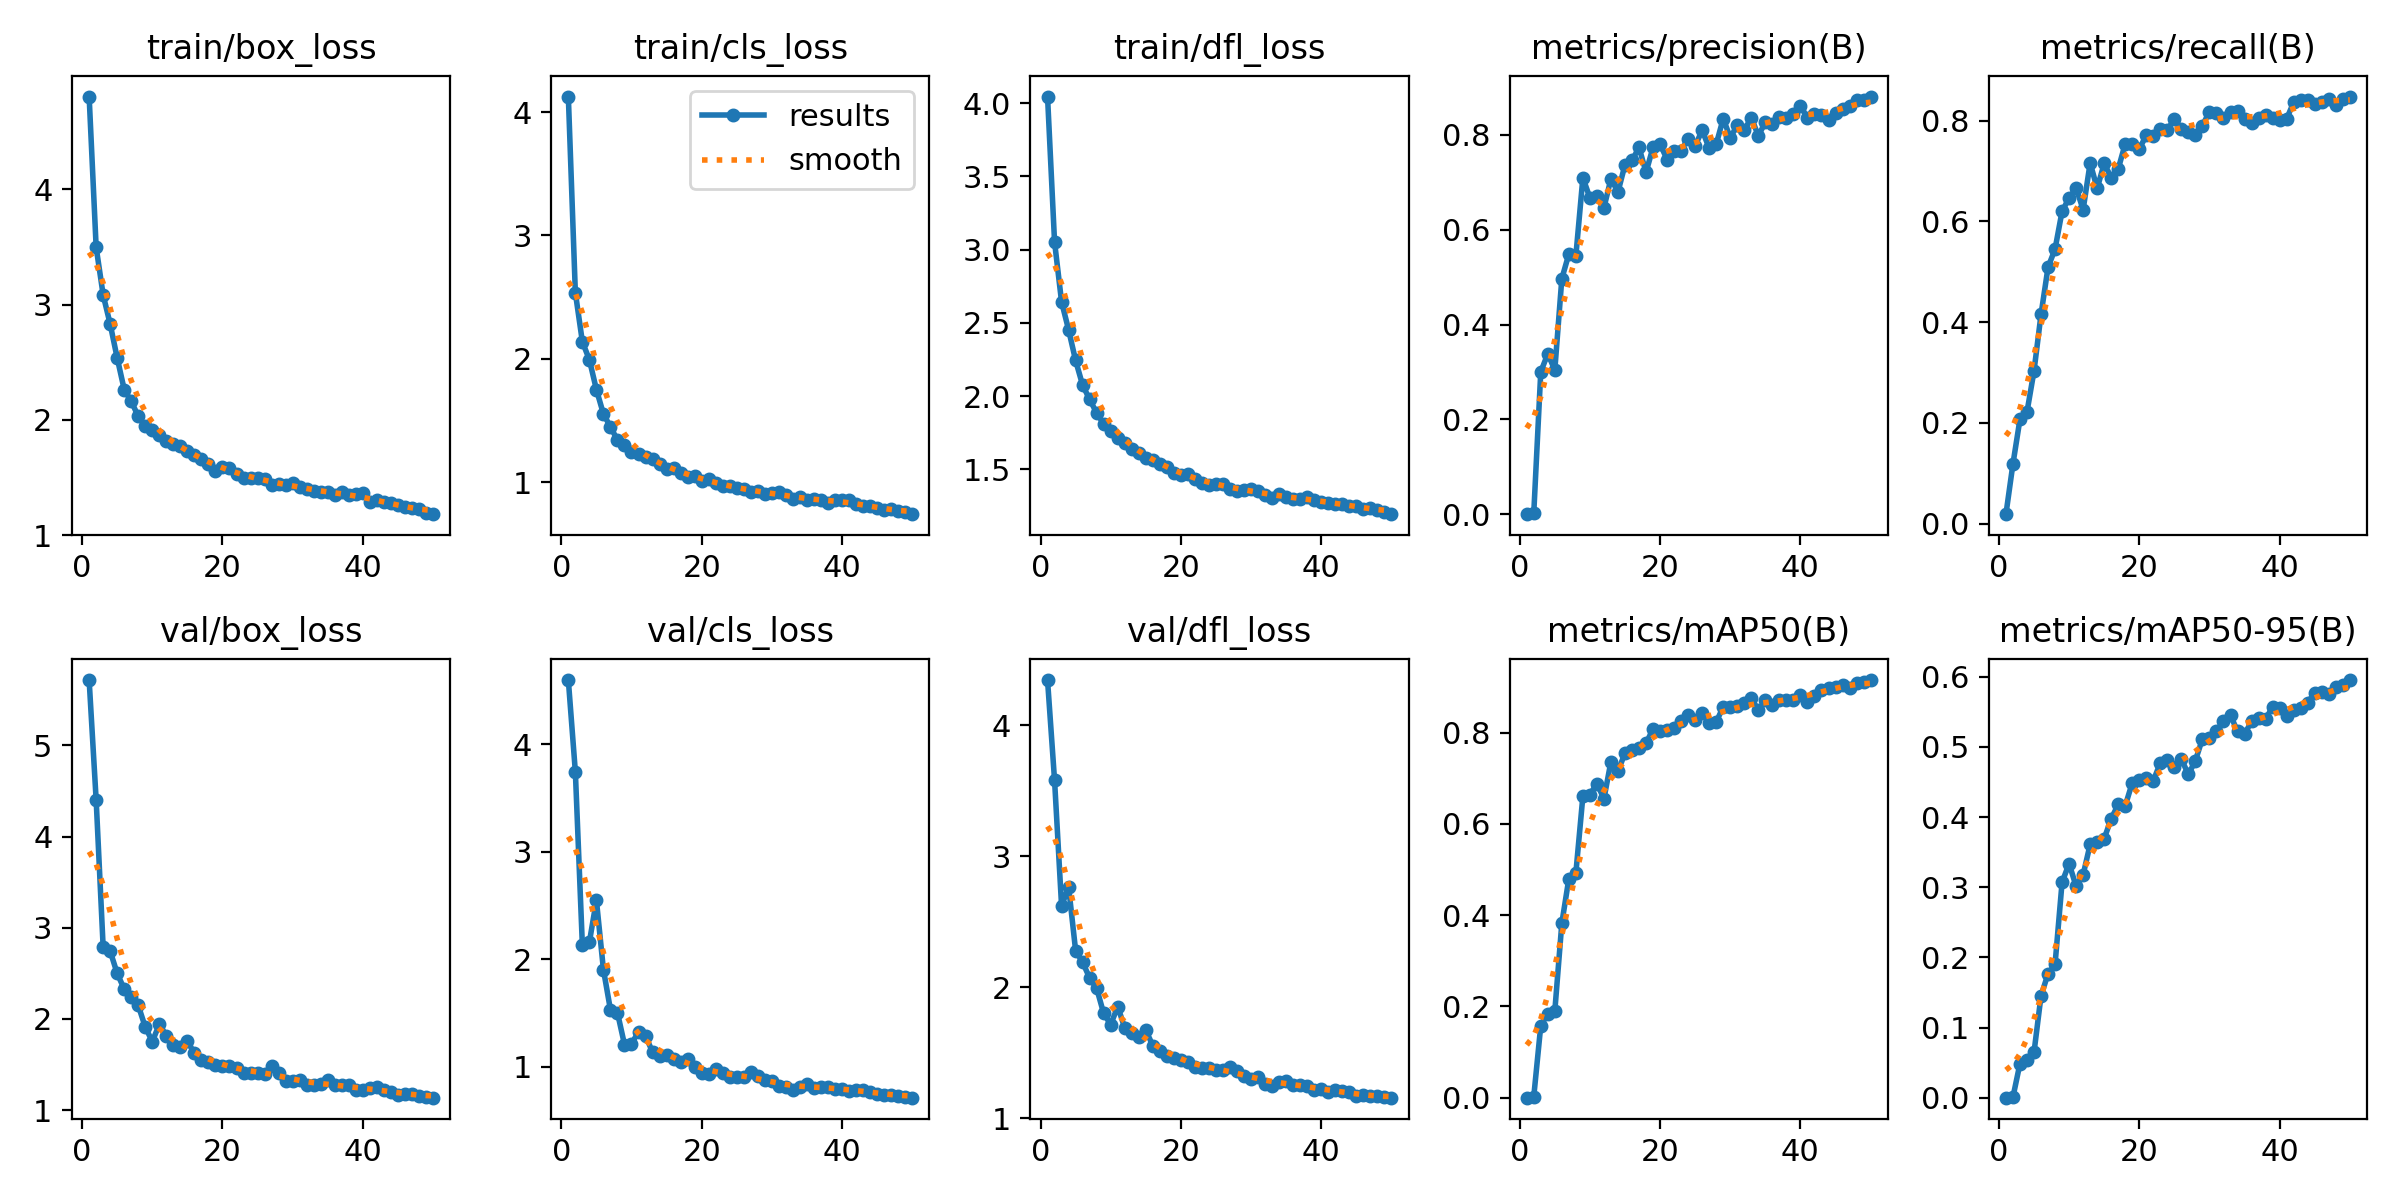

The table this chart was drawn from, first rows:
epoch, time, train/box_loss, train/cls_loss, train/dfl_loss, metrics/precision(B), metrics/recall(B), metrics/mAP50(B), metrics/mAP50-95(B), val/box_loss, val/cls_loss, val/dfl_loss, lr/pg0, lr/pg1, lr/pg2
1, 32.81, 4.805, 4.126, 4.045, 0.00034, 0.01854, 0.00018, 4e-05, 5.716, 4.595, 4.345, 0.0006533, 0.0006533, 0.0006533
2, 46.92, 3.496, 2.537, 3.053, 0.00218, 0.1184, 0.00227, 0.00088, 4.401, 3.742, 3.581, 0.001294, 0.001294, 0.001294
3, 60.23, 3.082, 2.139, 2.643, 0.3005, 0.207, 0.1579, 0.04867, 2.784, 2.127, 2.622, 0.001908, 0.001908, 0.001908
4, 74.56, 2.83, 1.992, 2.453, 0.3384, 0.2214, 0.1836, 0.05398, 2.743, 2.157, 2.767, 0.001881, 0.001881, 0.001881
5, 88.34, 2.536, 1.751, 2.243, 0.3044, 0.3028, 0.1898, 0.06455, 2.498, 2.547, 2.281, 0.001842, 0.001842, 0.001842
6, 102.1, 2.262, 1.554, 2.074, 0.4968, 0.415, 0.3824, 0.1451, 2.328, 1.902, 2.192, 0.001802, 0.001802, 0.001802
7, 115.6, 2.16, 1.449, 1.978, 0.5488, 0.5088, 0.4798, 0.1767, 2.238, 1.528, 2.072, 0.001762, 0.001762, 0.001762
8, 133.8, 2.031, 1.343, 1.884, 0.545, 0.5448, 0.4924, 0.1903, 2.148, 1.501, 1.993, 0.001723, 0.001723, 0.001723
9, 147.8, 1.945, 1.3, 1.81, 0.7097, 0.62, 0.6606, 0.307, 1.911, 1.205, 1.801, 0.001683, 0.001683, 0.001683
10, 161.8, 1.91, 1.246, 1.76, 0.6671, 0.6461, 0.6643, 0.3336, 1.752, 1.214, 1.717, 0.001644, 0.001644, 0.001644
11, 176.2, 1.867, 1.229, 1.714, 0.6704, 0.666, 0.6881, 0.3012, 1.941, 1.32, 1.853, 0.001604, 0.001604, 0.001604
12, 190.4, 1.819, 1.207, 1.681, 0.6465, 0.6231, 0.655, 0.3178, 1.818, 1.284, 1.692, 0.001564, 0.001564, 0.001564
13, 205.1, 1.788, 1.185, 1.637, 0.7076, 0.7158, 0.7365, 0.361, 1.712, 1.135, 1.65, 0.001525, 0.001525, 0.001525
14, 221.4, 1.771, 1.145, 1.61, 0.6796, 0.6653, 0.715, 0.3648, 1.696, 1.098, 1.619, 0.001485, 0.001485, 0.001485
15, 237, 1.731, 1.106, 1.58, 0.7369, 0.7147, 0.7552, 0.3692, 1.757, 1.106, 1.674, 0.001446, 0.001446, 0.001446
16, 251.5, 1.694, 1.113, 1.567, 0.746, 0.6868, 0.7627, 0.3976, 1.623, 1.071, 1.556, 0.001406, 0.001406, 0.001406
17, 265.8, 1.663, 1.077, 1.534, 0.7736, 0.7039, 0.7667, 0.4179, 1.551, 1.044, 1.516, 0.001366, 0.001366, 0.001366
18, 281.2, 1.613, 1.047, 1.516, 0.7211, 0.7539, 0.7765, 0.416, 1.532, 1.072, 1.478, 0.001327, 0.001327, 0.001327
19, 298.2, 1.558, 1.052, 1.473, 0.7741, 0.7528, 0.808, 0.4487, 1.493, 0.9947, 1.459, 0.001287, 0.001287, 0.001287
20, 312.8, 1.588, 1.007, 1.462, 0.7806, 0.7438, 0.8045, 0.4525, 1.486, 0.9366, 1.444, 0.001248, 0.001248, 0.001248
21, 327.3, 1.582, 1.03, 1.466, 0.7481, 0.7703, 0.8066, 0.4563, 1.481, 0.9267, 1.433, 0.001208, 0.001208, 0.001208
22, 341.8, 1.532, 0.9926, 1.434, 0.7663, 0.7693, 0.8097, 0.4518, 1.463, 0.9775, 1.391, 0.001168, 0.001168, 0.001168
23, 356.3, 1.497, 0.9675, 1.41, 0.767, 0.7833, 0.8256, 0.477, 1.403, 0.9409, 1.382, 0.001129, 0.001129, 0.001129
24, 371.1, 1.494, 0.9688, 1.394, 0.7923, 0.7817, 0.8388, 0.4812, 1.41, 0.9044, 1.384, 0.001089, 0.001089, 0.001089
25, 386, 1.492, 0.953, 1.402, 0.7768, 0.8027, 0.8269, 0.4712, 1.405, 0.8984, 1.371, 0.00105, 0.00105, 0.00105
26, 400.7, 1.488, 0.9455, 1.397, 0.8099, 0.7837, 0.8422, 0.4825, 1.397, 0.9038, 1.371, 0.00101, 0.00101, 0.00101
27, 415.7, 1.438, 0.9235, 1.367, 0.7718, 0.7775, 0.8208, 0.4607, 1.489, 0.9481, 1.395, 0.0009704, 0.0009704, 0.0009704
28, 430.6, 1.443, 0.9293, 1.355, 0.7803, 0.7714, 0.8233, 0.4805, 1.404, 0.9162, 1.359, 0.0009308, 0.0009308, 0.0009308
29, 445.1, 1.432, 0.907, 1.357, 0.8345, 0.7899, 0.8564, 0.5115, 1.319, 0.8723, 1.323, 0.0008912, 0.0008912, 0.0008912
30, 460.6, 1.45, 0.9159, 1.367, 0.794, 0.8177, 0.8568, 0.5129, 1.319, 0.861, 1.302, 0.0008516, 0.0008516, 0.0008516
31, 475.3, 1.417, 0.9179, 1.355, 0.8202, 0.8146, 0.8593, 0.5225, 1.328, 0.815, 1.313, 0.000812, 0.000812, 0.000812
32, 490.8, 1.398, 0.9009, 1.326, 0.8099, 0.8054, 0.8653, 0.5374, 1.275, 0.8138, 1.266, 0.0007724, 0.0007724, 0.0007724
33, 505.9, 1.381, 0.8611, 1.301, 0.8366, 0.8174, 0.8758, 0.545, 1.274, 0.7801, 1.248, 0.0007328, 0.0007328, 0.0007328
34, 521.1, 1.375, 0.877, 1.33, 0.7981, 0.818, 0.8486, 0.522, 1.284, 0.814, 1.281, 0.0006932, 0.0006932, 0.0006932
35, 536.1, 1.37, 0.8549, 1.314, 0.8267, 0.8023, 0.8705, 0.5182, 1.329, 0.8359, 1.286, 0.0006536, 0.0006536, 0.0006536
36, 551, 1.351, 0.8618, 1.299, 0.8234, 0.7951, 0.8605, 0.5362, 1.271, 0.8042, 1.257, 0.000614, 0.000614, 0.000614
37, 565.9, 1.374, 0.8566, 1.299, 0.838, 0.8054, 0.8714, 0.5411, 1.271, 0.8126, 1.256, 0.0005744, 0.0005744, 0.0005744
38, 580.7, 1.346, 0.8358, 1.308, 0.8354, 0.8115, 0.8719, 0.5398, 1.273, 0.8136, 1.251, 0.0005348, 0.0005348, 0.0005348
39, 597.7, 1.359, 0.8587, 1.291, 0.8449, 0.8054, 0.8722, 0.5567, 1.216, 0.7874, 1.221, 0.0004952, 0.0004952, 0.0004952
40, 612.6, 1.361, 0.8532, 1.28, 0.8611, 0.8002, 0.883, 0.5551, 1.216, 0.7926, 1.224, 0.0004556, 0.0004556, 0.0004556
41, 663, 1.284, 0.8581, 1.273, 0.8362, 0.8033, 0.8677, 0.5446, 1.245, 0.7748, 1.206, 0.000416, 0.000416, 0.000416
42, 677.9, 1.306, 0.8248, 1.265, 0.8446, 0.8363, 0.881, 0.5518, 1.248, 0.7818, 1.215, 0.0003764, 0.0003764, 0.0003764
43, 691.4, 1.284, 0.8087, 1.266, 0.8414, 0.8413, 0.8943, 0.5551, 1.223, 0.7824, 1.211, 0.0003368, 0.0003368, 0.0003368
44, 705.6, 1.276, 0.8091, 1.252, 0.831, 0.8414, 0.8977, 0.563, 1.202, 0.7678, 1.199, 0.0002972, 0.0002972, 0.0002972
45, 719.9, 1.256, 0.7938, 1.251, 0.8467, 0.8332, 0.9, 0.5773, 1.168, 0.7482, 1.175, 0.0002576, 0.0002576, 0.0002576
46, 734.4, 1.242, 0.7769, 1.229, 0.8542, 0.8373, 0.9046, 0.5776, 1.182, 0.7388, 1.177, 0.000218, 0.000218, 0.000218
47, 749.3, 1.236, 0.7846, 1.236, 0.8606, 0.8435, 0.8985, 0.5752, 1.177, 0.7371, 1.17, 0.0001784, 0.0001784, 0.0001784
48, 764, 1.228, 0.7641, 1.224, 0.8745, 0.8311, 0.9085, 0.5853, 1.157, 0.729, 1.169, 0.0001388, 0.0001388, 0.0001388
49, 778.6, 1.194, 0.7594, 1.21, 0.8731, 0.8431, 0.9114, 0.5883, 1.144, 0.7177, 1.161, 9.92e-05, 9.92e-05, 9.92e-05
50, 793.7, 1.181, 0.7415, 1.194, 0.8809, 0.8476, 0.9151, 0.5952, 1.137, 0.7104, 1.159, 5.96e-05, 5.96e-05, 5.96e-05
